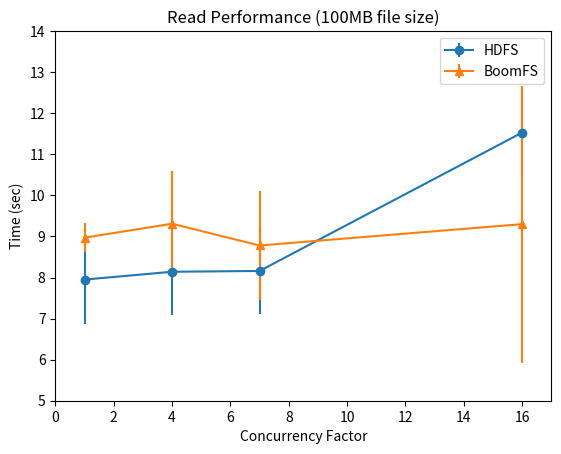

Source code (Python):
#!/usr/bin/env python
import numpy as np
import matplotlib.pyplot as plt

xvalues = [1,4,7,16]

plt.xlabel('Concurrency Factor')
plt.ylabel('Time (sec)')
plt.title('Read Performance (100MB file size)')
plt.errorbar(xvalues, [7.95,8.14,8.16,11.53], [1.07, 1.05, 1.05, 1.09], fmt='o-', label='HDFS')
plt.errorbar(xvalues, [8.97,9.31,8.78,9.3], [0.35, 1.29, 1.33, 3.37], fmt='^-', label='BoomFS')
plt.xlim([0,17])
plt.ylim([5,14])
plt.legend(loc='upper right')
plt.savefig('big_read_throughput.eps')
